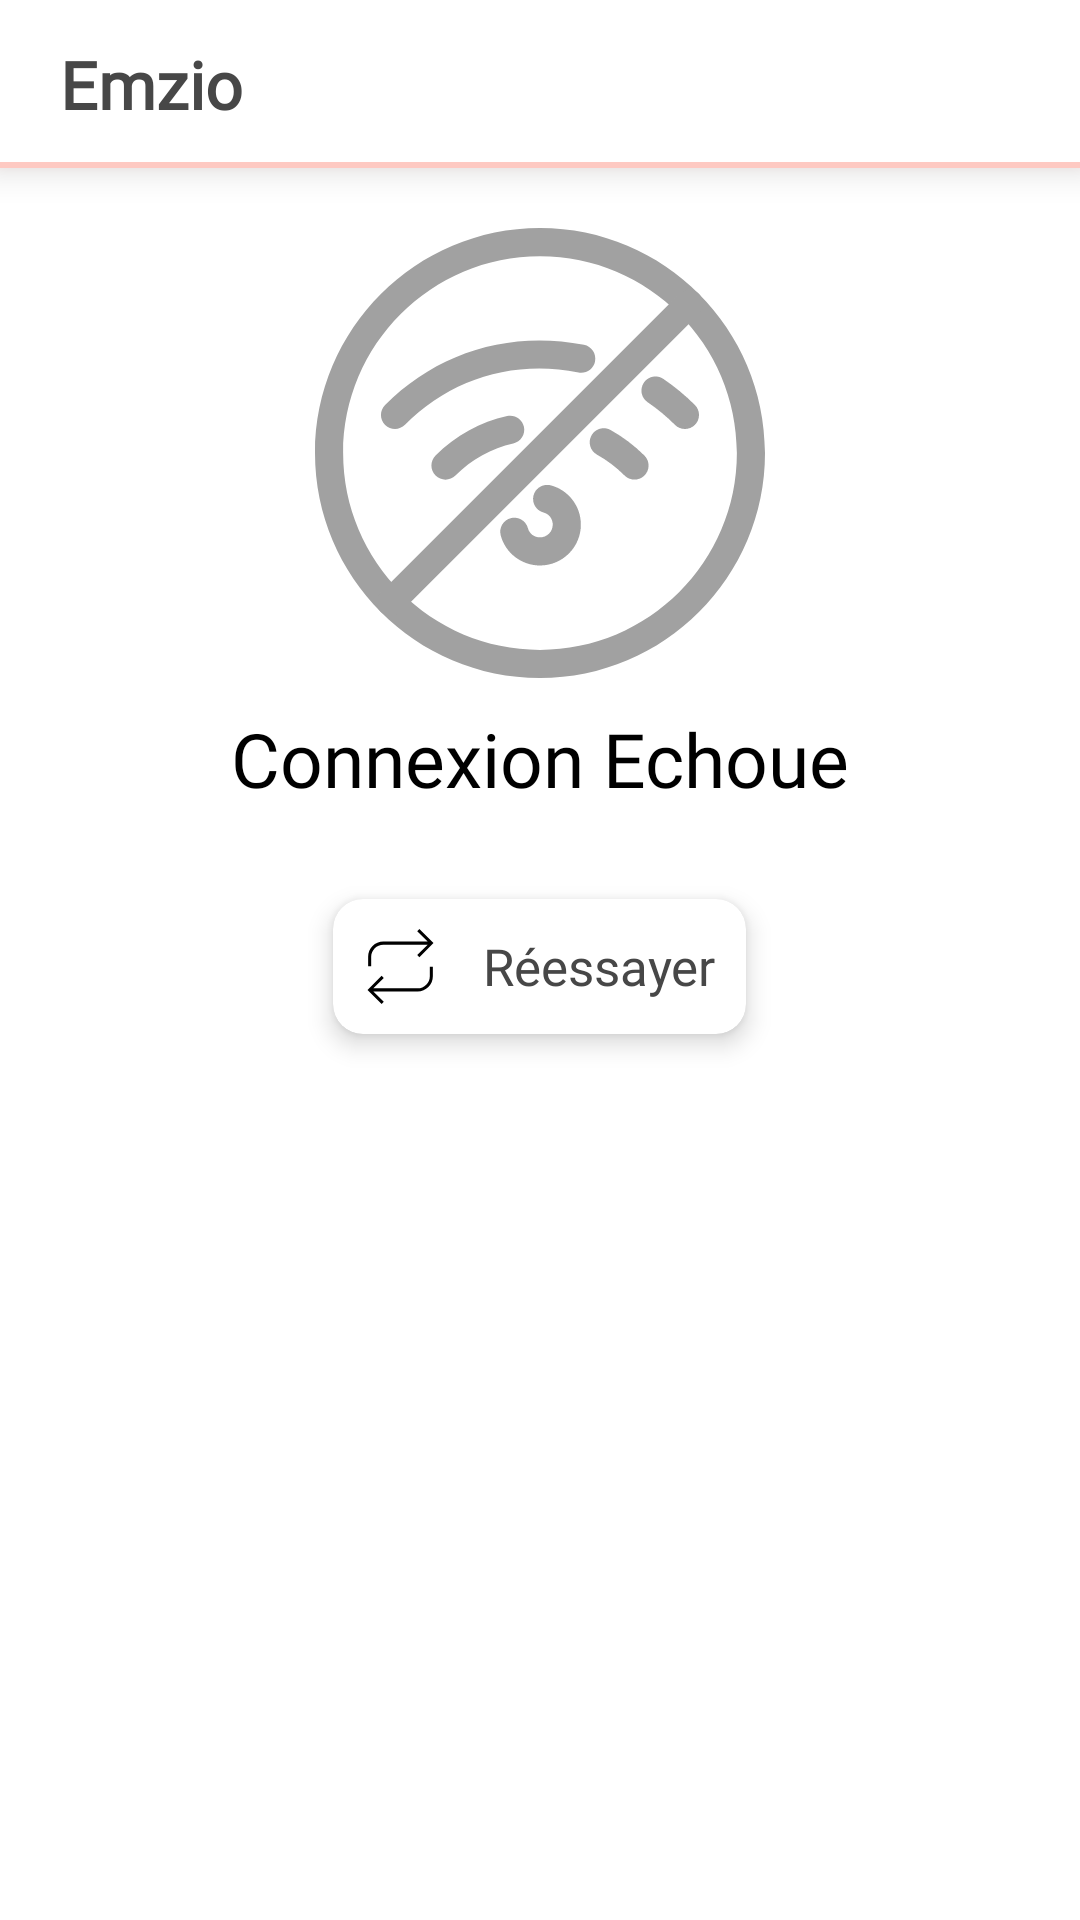

The Android layout XML behind this screen, and the referenced resources:
<!-- AndroidManifest.xml: application theme AppTheme -->
<!-- res/layout/activity_main_verfy_internet.xml -->
<?xml version="1.0" encoding="utf-8"?>
<androidx.constraintlayout.widget.ConstraintLayout xmlns:android="http://schemas.android.com/apk/res/android"
    xmlns:app="http://schemas.android.com/apk/res-auto"
    xmlns:tools="http://schemas.android.com/tools"
    android:layout_width="match_parent"
    android:layout_height="match_parent"
    tools:context=".MainVerfyInternet">


    <androidx.constraintlayout.widget.ConstraintLayout
        android:id="@+id/constraintLayout"
        android:layout_width="match_parent"
        android:layout_height="?actionBarSize"
        android:layout_gravity="center_horizontal"
        android:background="@color/white"
        android:elevation="7dp"
        android:orientation="horizontal"
        android:outlineAmbientShadowColor="@color/test"

        >


        <TextView

            android:id="@+id/titre"
            android:layout_width="match_parent"
            android:layout_marginRight="20dp"
            android:layout_marginLeft="20dp"

            android:layout_height="wrap_content"
            android:layout_gravity="center_vertical"


            android:fontFamily="@font/sfpro"

            android:text="@string/app_name"

            android:textStyle="bold"


            android:textAlignment="viewStart"

            android:textColor="@color/black_2"

            android:textSize="22sp"


            app:layout_constraintBottom_toBottomOf="parent"
            app:layout_constraintTop_toTopOf="parent">

        </TextView>


        <LinearLayout
            android:layout_width="match_parent"
            android:layout_height="wrap_content"
            android:orientation="vertical"

            app:layout_constraintBottom_toBottomOf="parent"
            app:layout_constraintEnd_toEndOf="parent"
            app:layout_constraintStart_toStartOf="parent">

            <TextView
                android:layout_width="match_parent"
                android:layout_height="2dp"
                android:background="#6DFD8270" />

        </LinearLayout>




    </androidx.constraintlayout.widget.ConstraintLayout>


    <RelativeLayout
        android:layout_marginTop="?actionBarSize"
        android:layout_width="match_parent"
        android:layout_height="match_parent">

        <LinearLayout
            android:layout_width="match_parent"
            android:orientation="vertical"
            android:layout_height="match_parent">

            <ImageView
                android:layout_width="150dp"
                android:layout_height="150dp"
                android:layout_gravity="center"
                android:layout_marginTop="20dp"
                android:src="@drawable/ic_internet" />

            <TextView
                android:layout_width="match_parent"
                android:layout_height="wrap_content"
                android:text="Connexion Echoue"
                android:fontFamily="@font/sfpro"
                android:textColor="@color/black"
                android:textAlignment="center"
                android:layout_marginTop="10dp"
                android:textSize="25sp"

                />

            <androidx.cardview.widget.CardView

                app:cardCornerRadius="10dp"
                app:cardElevation="5dp"

                android:layout_gravity="center"
                android:layout_marginTop="30dp"
                android:layout_marginBottom="30dp"

                android:layout_width="wrap_content"
                android:layout_height="wrap_content">

                <LinearLayout



                    android:id="@+id/try_again"
                    android:layout_width="match_parent"
                    android:layout_height="wrap_content"
                    android:background="?android:attr/selectableItemBackground"
                    android:clickable="true"

                    android:clipChildren="true"
                    android:clipToPadding="true"
                    android:orientation="horizontal"
                    android:padding="10dp">

                    <ImageView
                        android:layout_width="25dp"
                        android:layout_height="25dp"
                        android:layout_marginRight="15dp"
                        android:background="@drawable/ic_replay" />

                    <TextView
                        android:layout_width="wrap_content"
                        android:layout_height="wrap_content"
                        android:layout_gravity="center"
                        android:fontFamily="@font/sfpro"

                        android:text="Réessayer"
                        android:textColor="@color/black_2"
                        android:textSize="17sp" />

                </LinearLayout>


            </androidx.cardview.widget.CardView>
        </LinearLayout>

    </RelativeLayout>
</androidx.constraintlayout.widget.ConstraintLayout>
<!-- resources referenced by this layout -->
<resources>
  <color name="black">#000000</color>
  <color name="black_2">#474747</color>
  <color name="test">#fd8270</color>
  <color name="white">#FFFFFF</color>
  <!-- drawable ic_internet: vector/xml drawable (drawable, 2540 chars, omitted) -->
  <!-- drawable ic_replay (drawable) -->
  <vector xmlns:android="http://schemas.android.com/apk/res/android"
      android:width="472.615dp"
      android:height="472.615dp"
      android:viewportWidth="472.615"
      android:viewportHeight="472.615">
    <path
        android:fillColor="#FF000000"
        android:pathData="M355.232,0l-13.525,13.525l65.821,65.821h-279.17c-52.894,0 -95.924,43.031 -95.924,95.919v59.633h19.128v-59.633c0,-42.343 34.452,-76.79 76.796,-76.79h279.17l-65.821,65.821l13.525,13.525l88.91,-88.91L355.232,0z"/>
    <path
        android:fillColor="#FF000000"
        android:pathData="M421.053,237.714v59.632c0,42.344 -34.452,76.795 -76.796,76.795H65.087l65.821,-65.825l-13.525,-13.525l-88.909,88.914l88.909,88.91l13.525,-13.525L65.087,393.27h279.17c52.895,0 95.924,-43.031 95.924,-95.924v-59.632H421.053z"/>
  </vector>
  <string name="app_name">Emzio</string>
  <style name="AppTheme" parent="Theme.MaterialComponents.Light.NoActionBar">
          
  
          <item name="colorPrimary">#FF222222</item>
          <item name="colorPrimaryDark">@color/colorPrimaryDark</item>
          <item name="colorAccent">#FFFD8270</item>
             </style>
  <color name="colorPrimaryDark">#C977443D</color>
</resources>
